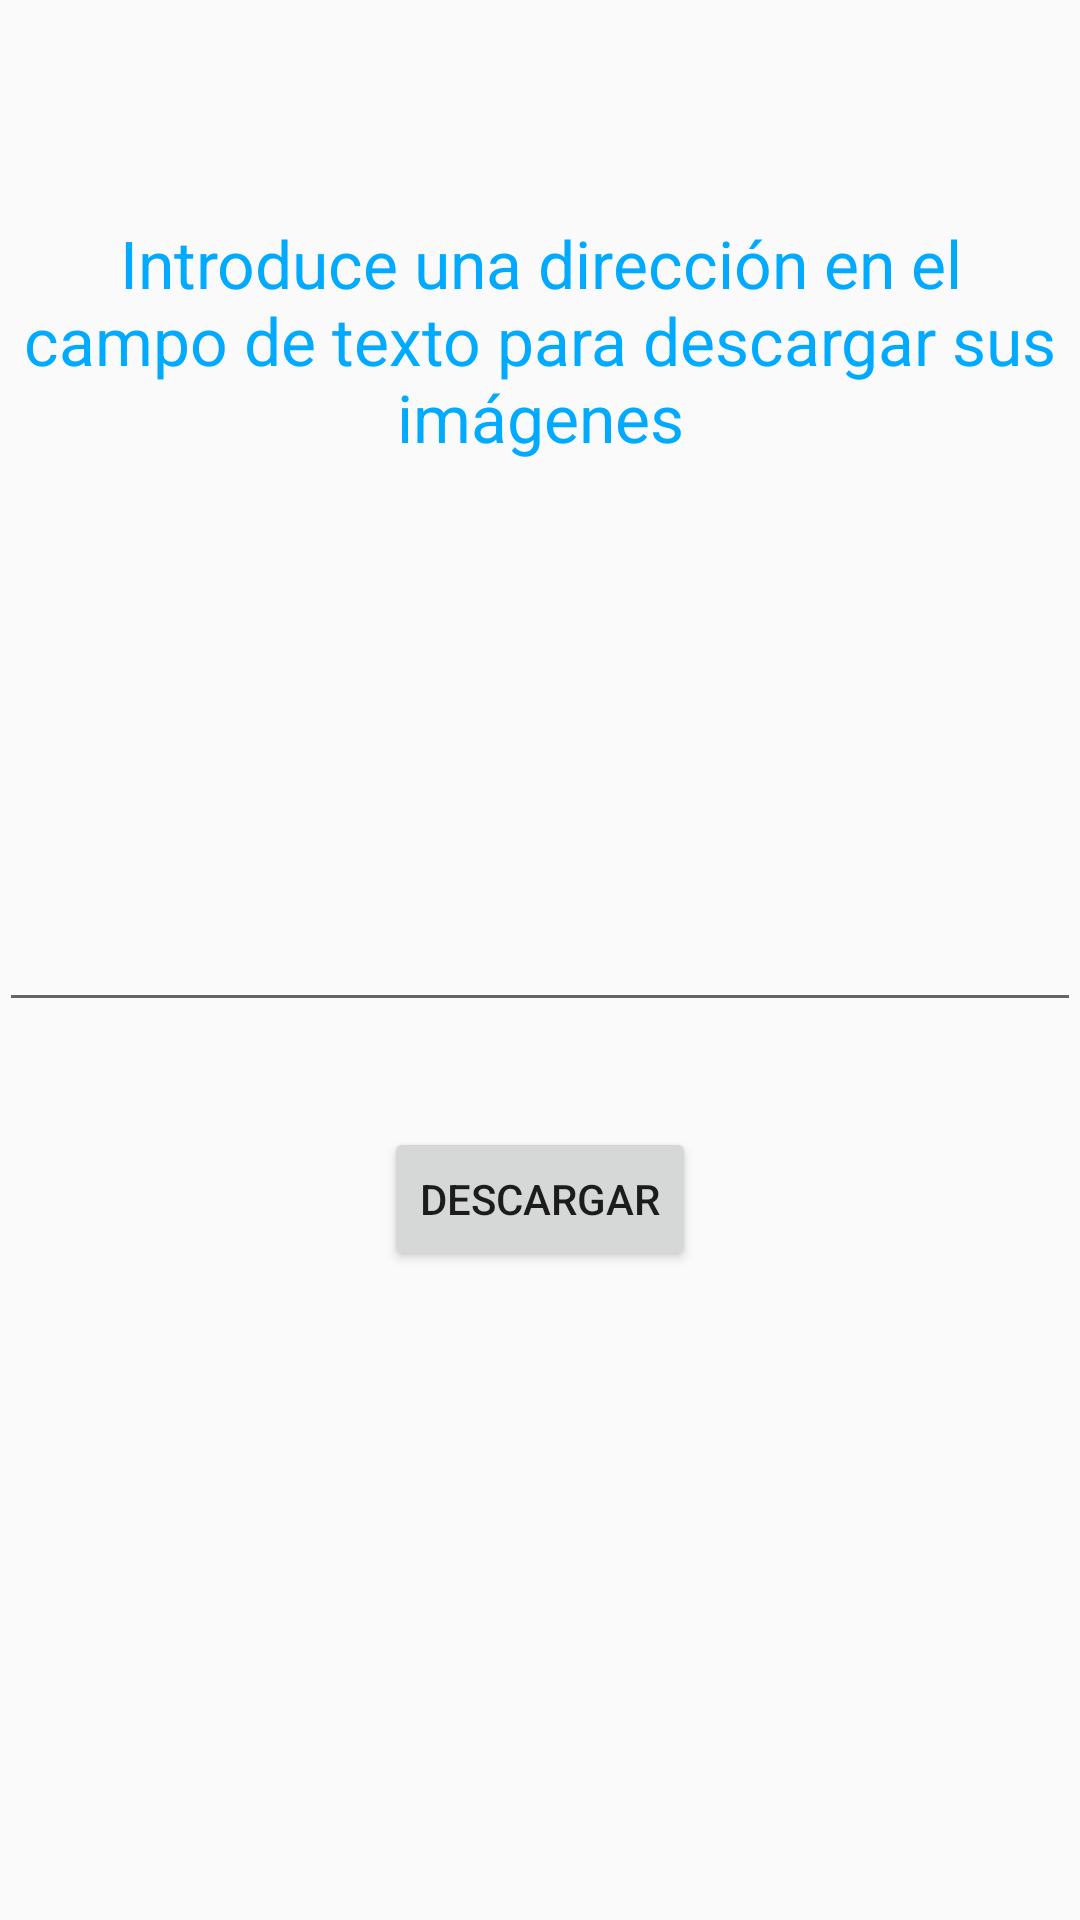

Layout XML and referenced resources for this Android screen:
<!-- AndroidManifest.xml: application theme AppTheme -->
<!-- res/layout/activity_actividad_principal.xml -->
<?xml version="1.0" encoding="utf-8"?>
<RelativeLayout xmlns:android="http://schemas.android.com/apk/res/android"
    xmlns:tools="http://schemas.android.com/tools" android:layout_width="match_parent"
    android:layout_height="match_parent" android:paddingLeft="@dimen/activity_horizontal_margin"
    android:paddingRight="@dimen/activity_horizontal_margin"
    android:paddingTop="@dimen/activity_vertical_margin"
    android:paddingBottom="@dimen/activity_vertical_margin" tools:context=".ActividadPrincipal">

    <EditText
        android:layout_width="match_parent"
        android:layout_height="wrap_content"
        android:id="@+id/editText"
        android:layout_centerVertical="true"
        android:layout_centerHorizontal="true" />

    <Button
        android:layout_width="wrap_content"
        android:layout_height="wrap_content"
        android:text="@string/Descargar"
        android:id="@+id/button"
        android:layout_below="@+id/editText"
        android:layout_centerHorizontal="true"
        android:layout_marginTop="35dp"
        android:onClick="descargar" />

    <TextView
        android:layout_width="wrap_content"
        android:layout_height="wrap_content"
        android:textAppearance="?android:attr/textAppearanceLarge"
        android:text="@string/Introduce"
        android:id="@+id/textView"
        android:layout_alignParentTop="true"
        android:layout_centerHorizontal="true"
        android:layout_marginTop="73dp"
        style="@style/titulo" />
</RelativeLayout>
<!-- resources referenced by this layout -->
<resources>
  <string name="Descargar">Descargar</string>
  <string name="Introduce">Introduce una dirección en el campo de texto para descargar sus imágenes</string>
  <style name="titulo">
          <item name="android:textColor">#00aaff</item>
          <item name="android:textAlignment">center</item>
      </style>
  <style name="AppTheme" parent="Theme.AppCompat.Light.DarkActionBar">
          
          <item name="colorPrimary">@color/colorPrimary</item>
          <item name="colorPrimaryDark">@color/colorPrimaryDark</item>
          <item name="colorAccent">@color/colorAccent</item>
      </style>
  <!-- not gathered from this repository: default colours our renderer supplied (Android Studio template values) -->
  <color name="colorPrimary">#FF6200EE</color>
  <color name="colorPrimaryDark">#FF3700B3</color>
  <color name="colorAccent">#FF03DAC5</color>
</resources>
